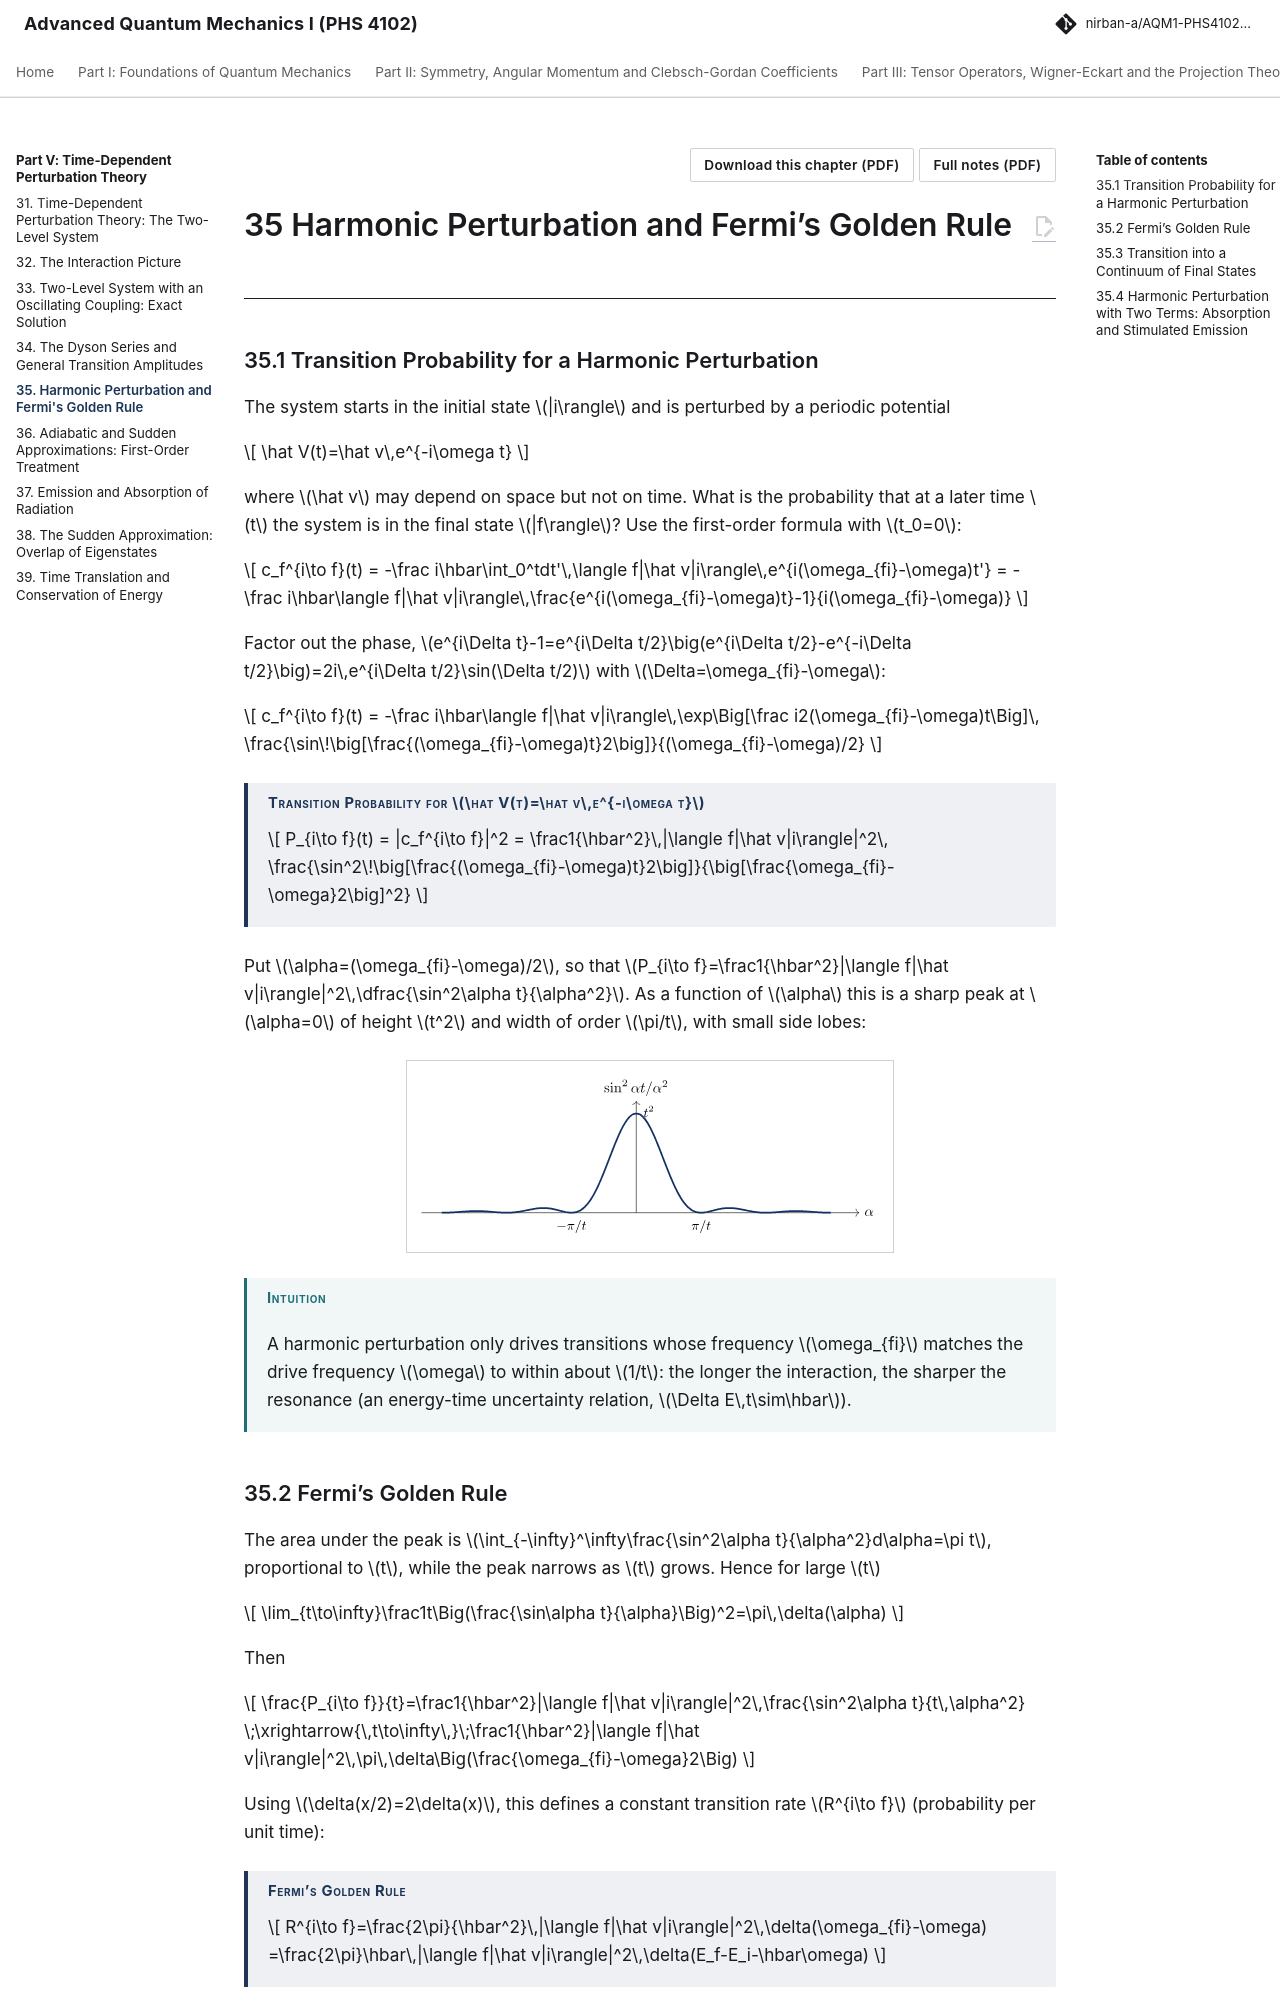

repository: Nirban-A/AQM1-PHS4102-Notes · page: 05-time-dependent-perturbation/35-harmonic-perturbation-fermi-s-golden-rule/index.html · generator: mkdocs

---
title: "Harmonic Perturbation and Fermi's Golden Rule"
part: 5
chapter: 35
source_book: "Griffiths and Schroeter, Introduction to Quantum Mechanics (3rd ed.)"
source_section: "11.4"
exam_asked: []
topics: []
---

# 35 Harmonic Perturbation and Fermi’s Golden Rule

## 35.1 Transition Probability for a Harmonic Perturbation

The system starts in the initial state $|i\rangle$ and is perturbed by a periodic potential

$$
\hat V(t)=\hat v\,e^{-i\omega t}
$$

where $\hat v$ may depend on space but not on time. What is the probability that at a later time $t$ the system is in the final state $|f\rangle$? Use the first-order formula with $t_0=0$:

$$
c_f^{i\to f}(t) = -\frac i\hbar\int_0^tdt'\,\langle f|\hat v|i\rangle\,e^{i(\omega_{fi}-\omega)t'}
= -\frac i\hbar\langle f|\hat v|i\rangle\,\frac{e^{i(\omega_{fi}-\omega)t}-1}{i(\omega_{fi}-\omega)}
$$

Factor out the phase, $e^{i\Delta t}-1=e^{i\Delta t/2}\big(e^{i\Delta t/2}-e^{-i\Delta t/2}\big)=2i\,e^{i\Delta t/2}\sin(\Delta t/2)$ with $\Delta=\omega_{fi}-\omega$:

$$
c_f^{i\to f}(t) = -\frac i\hbar\langle f|\hat v|i\rangle\,\exp\Big[\frac i2(\omega_{fi}-\omega)t\Big]\,
\frac{\sin\!\big[\frac{(\omega_{fi}-\omega)t}2\big]}{(\omega_{fi}-\omega)/2}
$$

!!! thm "Transition Probability for $\hat V(t)=\hat v\,e^{-i\omega t}$"

    $$
    P_{i\to f}(t) = |c_f^{i\to f}|^2 = \frac1{\hbar^2}\,|\langle f|\hat v|i\rangle|^2\,
    \frac{\sin^2\!\big[\frac{(\omega_{fi}-\omega)t}2\big]}{\big[\frac{\omega_{fi}-\omega}2\big]^2}
    $$

Put $\alpha=(\omega_{fi}-\omega)/2$, so that $P_{i\to f}=\frac1{\hbar^2}|\langle f|\hat v|i\rangle|^2\,\dfrac{\sin^2\alpha t}{\alpha^2}$. As a function of $\alpha$ this is a sharp peak at $\alpha=0$ of height $t^2$ and width of order $\pi/t$, with small side lobes:

![](../assets/figures/35-harmonic-perturbation-fermi-s-golden-rule-fig1.svg){ .fig }

!!! intuition "Intuition"

    A harmonic perturbation only drives transitions whose frequency $\omega_{fi}$ matches the drive frequency $\omega$ to within about $1/t$: the longer the interaction, the sharper the resonance (an energy-time uncertainty relation, $\Delta E\,t\sim\hbar$).
